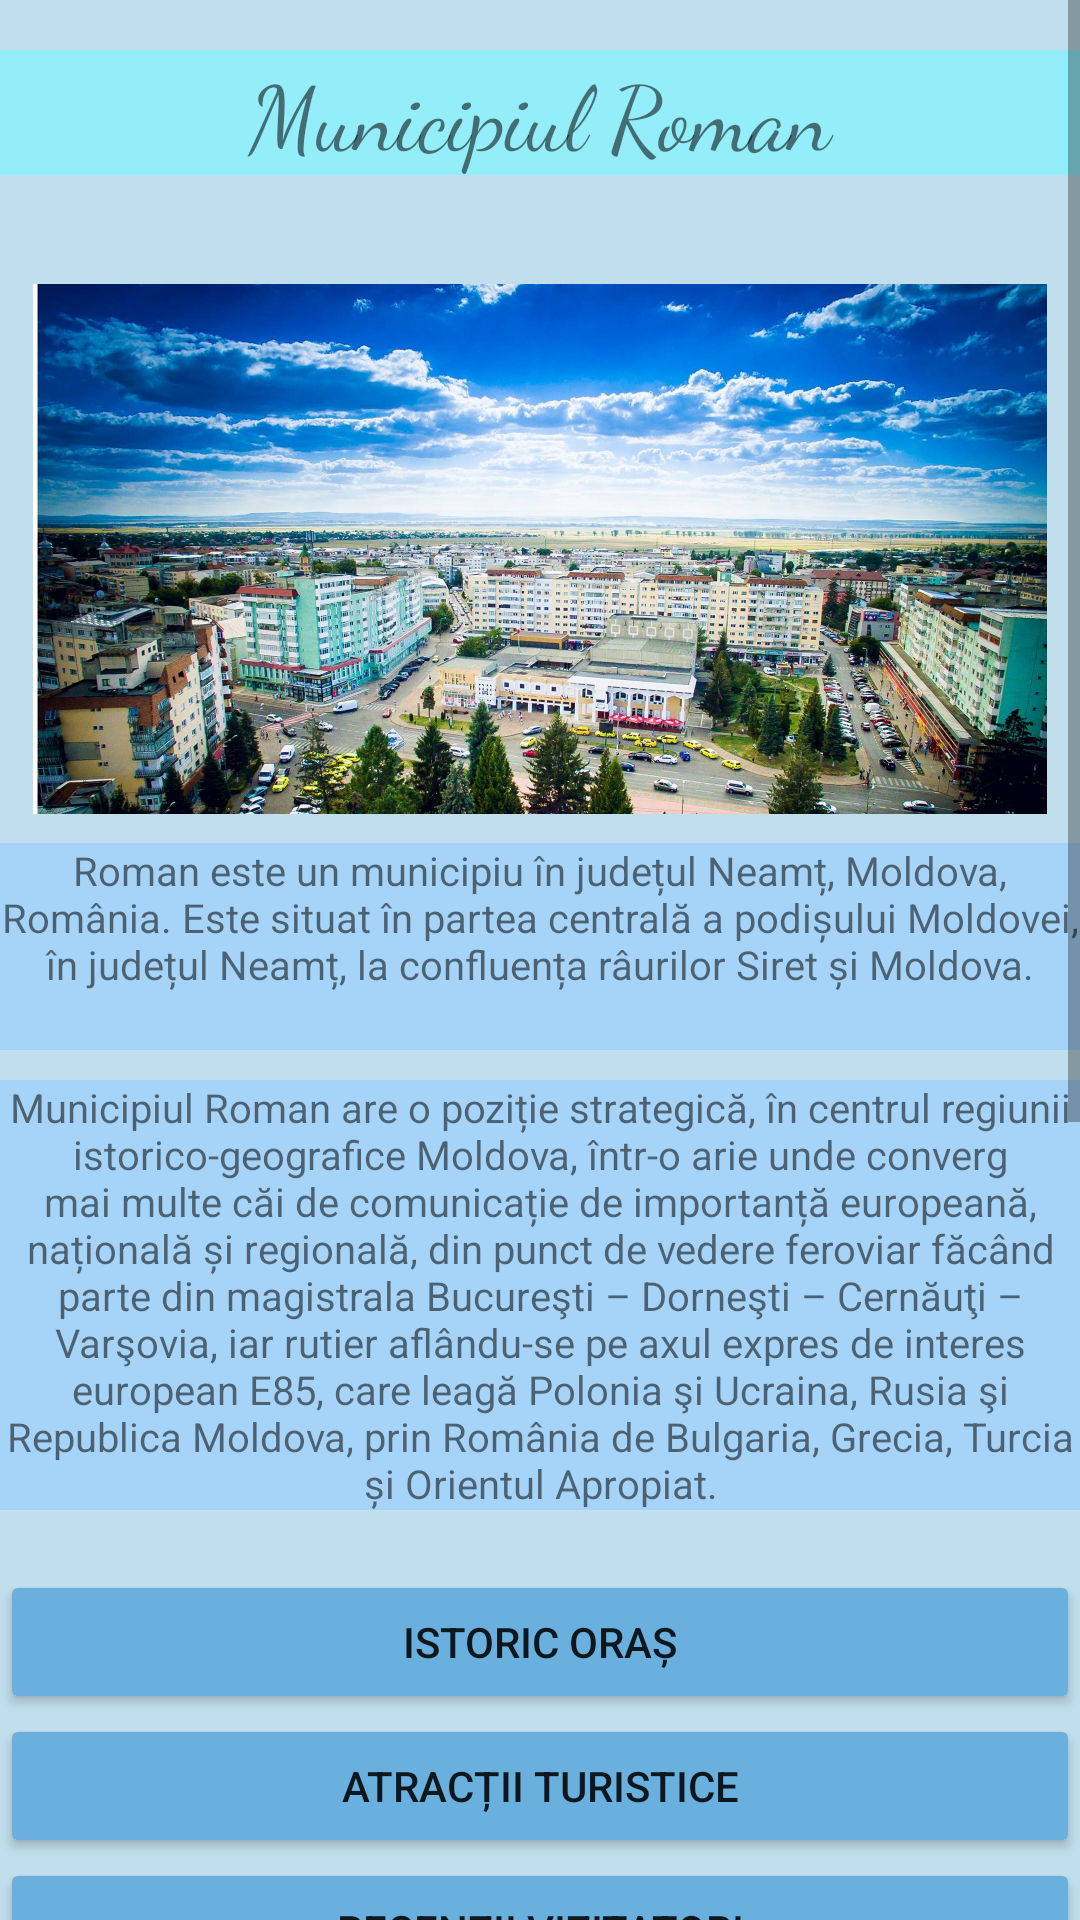

Android layout source for this screen:
<!-- AndroidManifest.xml: application theme Theme.TurismApp -->
<!-- res/layout/activity_menu.xml -->
<?xml version="1.0" encoding="utf-8"?>
<androidx.constraintlayout.widget.ConstraintLayout xmlns:android="http://schemas.android.com/apk/res/android"
    xmlns:app="http://schemas.android.com/apk/res-auto"
    xmlns:tools="http://schemas.android.com/tools"
    android:layout_width="match_parent"
    android:layout_height="match_parent"
    android:background="#C1DEEC"
    tools:context=".MenuActivity">

    <LinearLayout
        android:layout_width="match_parent"
        android:layout_height="match_parent"
        android:orientation="vertical"
        app:layout_constraintEnd_toEndOf="parent"
        app:layout_constraintStart_toStartOf="parent"
        app:layout_constraintTop_toTopOf="parent">

        <ScrollView
            android:layout_width="match_parent"
            android:layout_height="match_parent">

            <LinearLayout
                android:layout_width="match_parent"
                android:layout_height="wrap_content"
                android:orientation="vertical">

                <TextView
                    android:id="@+id/textView3"
                    android:layout_width="match_parent"
                    android:layout_height="wrap_content"
                    android:layout_marginTop="50px"
                    android:layout_marginBottom="80px"
                    android:background="#93EEFA"
                    android:fontFamily="cursive"
                    android:text="@string/municipiul_roman"
                    android:textAlignment="center"
                    android:textSize="30dp" />

                <ImageView
                    android:id="@+id/imageView4"
                    android:layout_width="338dp"
                    android:layout_height="196dp"
                    android:layout_gravity="center_horizontal"
                    app:srcCompat="@drawable/pic2" />

                <TextView
                    android:id="@+id/textView"
                    android:layout_width="match_parent"
                    android:layout_height="69dp"
                    android:background="#A6D4F8"
                    android:text="@string/roman_este_un_municipiu_n_jude_ul_neam_moldova_rom_nia_este_situat_n_partea_central_a_podi_ului_moldovei_n_jude_ul_neam_la_confluen_a_r_urilor_siret_i_moldova"
                    android:textAlignment="center"
                    android:textSize="40px" />

                <TextView
                    android:id="@+id/textView2"
                    android:layout_width="match_parent"
                    android:layout_height="wrap_content"
                    android:layout_marginTop="30px"
                    android:layout_marginBottom="60px"
                    android:background="#A6D4F8"
                    android:text="@string/municipiul_roman_are_o_pozi_ie_strategic_n_centrul_regiunii_istorico_geografice_moldova_ntr_o_arie_unde_converg_mai_multe_c_i_de_comunica_ie_de_importan_european_na_ional_i_regional_din_punct_de_vedere_feroviar_f_c_nd_parte_din_magistrala_bucure_ti_dorne_ti_cern_u_i_var_ovia_iar_rutier_afl_ndu_se_pe_axul_expres_de_interes_european_e85_care_leag_polonia_i_ucraina_rusia_i_republica_moldova_prin_rom_nia_de_bulgaria_grecia_turcia_i_orientul_apropiat"
                    android:textAlignment="center"
                    android:textSize="40px" />

                <Button
                    android:id="@+id/buttonIstoric"
                    android:layout_width="match_parent"
                    android:layout_height="wrap_content"
                    android:backgroundTint="#6AB0DE"
                    android:onClick="deschidereIstoric"
                    android:text="@string/istoric_ora" />

                <Button
                    android:id="@+id/buttonAtractii"
                    android:layout_width="match_parent"
                    android:layout_height="wrap_content"
                    android:backgroundTint="#6AB0DE"
                    android:onClick="deschidereAtractii"
                    android:text="@string/atrac_ii_turistice" />

                <Button
                    android:id="@+id/buttonRecenzii"
                    android:layout_width="match_parent"
                    android:layout_height="wrap_content"
                    android:backgroundTint="#6AB0DE"
                    android:onClick="deschidereRecenzii"
                    android:text="@string/recenzii_vizitatori" />

                <Button
                    android:id="@+id/buttonTraseu"
                    android:layout_width="match_parent"
                    android:layout_height="wrap_content"
                    android:backgroundTint="#6AB0DE"
                    android:onClick="deschidereTraseu"
                    android:text="@string/traseu_puncte_principale" />

                <Button
                    android:id="@+id/buttonLocaluri"
                    android:layout_width="match_parent"
                    android:layout_height="wrap_content"
                    android:backgroundTint="#6AB0DE"
                    android:onClick="deschidereLocaluri"
                    android:text="@string/restaurante_i_localuri" />

                <Button
                    android:id="@+id/buttonCazari"
                    android:layout_width="match_parent"
                    android:layout_height="wrap_content"
                    android:backgroundTint="#6AB0DE"
                    android:onClick="deschidereCazari"
                    android:text="@string/caz_ri" />

                <Button
                    android:id="@+id/buttonTransport"
                    android:layout_width="match_parent"
                    android:layout_height="wrap_content"
                    android:backgroundTint="#6AB0DE"
                    android:onClick="deschidereTransport"
                    android:text="@string/contact_firme_taximetrie" />

                <ImageView
                    android:id="@+id/imageView5"
                    android:layout_width="338dp"
                    android:layout_height="196dp"
                    android:layout_gravity="center_horizontal"
                    android:layout_marginBottom="40dp"
                    app:srcCompat="@drawable/pic3" />


            </LinearLayout>
        </ScrollView>


    </LinearLayout>

</androidx.constraintlayout.widget.ConstraintLayout>
<!-- resources referenced by this layout -->
<resources>
  <!-- drawable pic2: jpg bitmap (drawable-v24, 647652 bytes) -->
  <!-- drawable pic3: jpg bitmap (drawable-v24, 537085 bytes) -->
  <string name="atrac_ii_turistice">Atracții turistice</string>
  <string name="caz_ri">Cazări</string>
  <string name="contact_firme_taximetrie">Contact firme taximetrie</string>
  <string name="istoric_ora">Istoric oraș</string>
  <string name="municipiul_roman">Municipiul Roman</string>
  <string name="municipiul_roman_are_o_pozi_ie_strategic_n_centrul_regiunii_istorico_geografice_moldova_ntr_o_arie_unde_converg_mai_multe_c_i_de_comunica_ie_de_importan_european_na_ional_i_regional_din_punct_de_vedere_feroviar_f_c_nd_parte_din_magistrala_bucure_ti_dorne_ti_cern_u_i_var_ovia_iar_rutier_afl_ndu_se_pe_axul_expres_de_interes_european_e85_care_leag_polonia_i_ucraina_rusia_i_republica_moldova_prin_rom_nia_de_bulgaria_grecia_turcia_i_orientul_apropiat">Municipiul Roman are o poziție strategică, în centrul regiunii istorico-geografice Moldova, într-o arie unde converg mai multe căi de comunicație de importanță europeană, națională și regională, din punct de vedere feroviar făcând parte din magistrala Bucureşti – Dorneşti – Cernăuţi – Varşovia, iar rutier aflându-se pe axul expres de interes european E85, care leagă Polonia şi Ucraina, Rusia şi Republica Moldova, prin România de Bulgaria, Grecia, Turcia și Orientul Apropiat.</string>
  <string name="recenzii_vizitatori">Recenzii vizitatori</string>
  <string name="restaurante_i_localuri">Restaurante și localuri</string>
  <string name="roman_este_un_municipiu_n_jude_ul_neam_moldova_rom_nia_este_situat_n_partea_central_a_podi_ului_moldovei_n_jude_ul_neam_la_confluen_a_r_urilor_siret_i_moldova">Roman este un municipiu în județul Neamț, Moldova, România. Este situat în partea centrală a podișului Moldovei, în județul Neamț, la confluența râurilor Siret și Moldova.</string>
  <string name="traseu_puncte_principale">Traseu puncte principale</string>
  <style name="Theme.TurismApp" parent="Theme.MaterialComponents.DayNight.DarkActionBar">
          
          <item name="colorPrimary">@color/purple_500</item>
          <item name="colorPrimaryVariant">@color/purple_700</item>
          <item name="colorOnPrimary">@color/white</item>
          
          <item name="colorSecondary">@color/teal_200</item>
          <item name="colorSecondaryVariant">@color/teal_700</item>
          <item name="colorOnSecondary">@color/black</item>
          
          <item name="android:statusBarColor" tools:targetApi="l">?attr/colorPrimaryVariant</item>
          
      </style>
  <!-- not gathered from this repository: default colours our renderer supplied (Android Studio template values) -->
  <color name="purple_500">#FF6200EE</color>
  <color name="purple_700">#FF3700B3</color>
  <color name="teal_200">#FF03DAC5</color>
  <color name="teal_700">#FF018786</color>
  <color name="black">#FF000000</color>
  <color name="white">#FFFFFFFF</color>
</resources>
